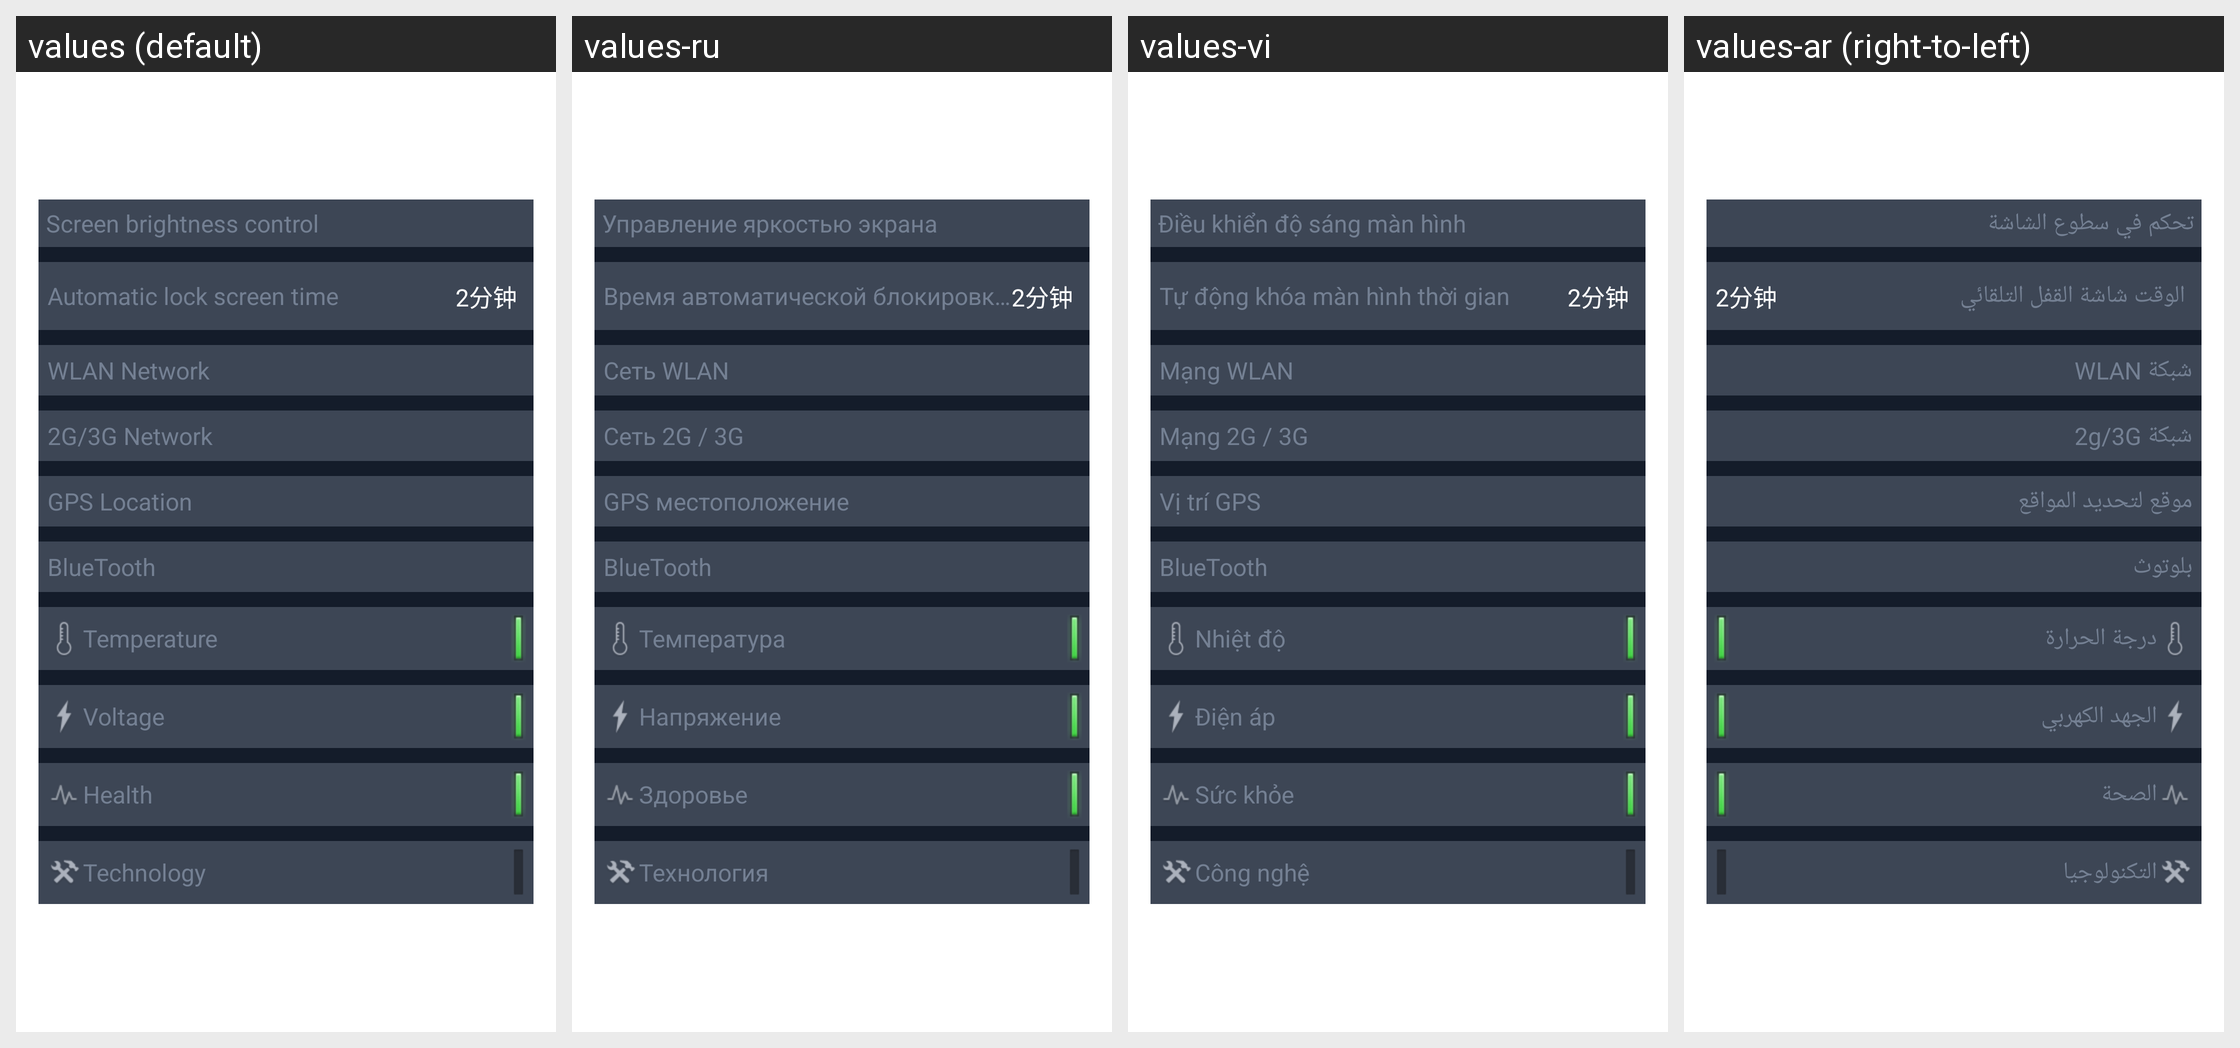

The Android screen above is rendered under several locales of the same app. Produce the string resources it draws, with the default and per-locale values.
Android screen res/layout/battery_bottom.xml rendered under 4 locales, left to right: values (default), values-ru, values-vi, values-ar (right-to-left). Device: Nexus 5 (rendered at 1080×1920; each locale shown at half size, 540×960, under a caption strip naming it); theme Theme.MaterialComponents.DayNight.NoActionBar.
Other locales in the repository, not shown: values-bg, values-cs, values-cy, values-da, values-de, values-el, values-en, values-es, values-et, values-fa, values-fi, values-fr, values-hi, values-ht, values-hu, values-id, values-it, values-iw, values-ja, values-ko, values-lt, values-lv, values-ms, values-mt, values-nl, values-no, values-pl, values-pt, values-ro, values-sk, values-sl, values-sv, values-th, values-tr, values-uk, values-ur, values-zh-rCN, values-zh-rTW.
Strings drawn on this screen, with the default value and each locale's value (text and hints the layout hard-codes, and strings that could not be matched under every locale, appear in the picture but are not listed):

change_screen_light
  values: Screen brightness control
  values-ru: Управление яркостью экрана
  values-vi: Điều khiển độ sáng màn hình
  values-ar: تحكم في سطوع الشاشة

close_screen_time
  values: Automatic lock screen time
  values-ru: Время автоматической блокировки экрана
  values-vi: Tự động khóa màn hình thời gian
  values-ar: الوقت شاشة القفل التلقائي

wlan_net
  values: WLAN Network
  values-ru: Сеть WLAN
  values-vi: Mạng WLAN
  values-ar: شبكة WLAN

mobile_net
  values: 2G/3G Network
  values-ru: Сеть 2G / 3G
  values-vi: Mạng 2G / 3G
  values-ar: شبكة 2g/3G

gps
  values: GPS Location
  values-ru: GPS местоположение
  values-vi: Vị trí GPS
  values-ar: موقع لتحديد المواقع

bluetooth
  values: BlueTooth
  values-ru: BlueTooth
  values-vi: BlueTooth
  values-ar: بلوتوث

temperature
  values: Temperature
  values-ru: Температура
  values-vi: Nhiệt độ
  values-ar: درجة الحرارة

voltage
  values: Voltage
  values-ru: Напряжение
  values-vi: Điện áp
  values-ar: الجهد الكهربي

health
  values: Health
  values-ru: Здоровье
  values-vi: Sức khỏe
  values-ar: الصحة

technology
  values: Technology
  values-ru: Технология
  values-vi: Công nghệ
  values-ar: التكنولوجيا
